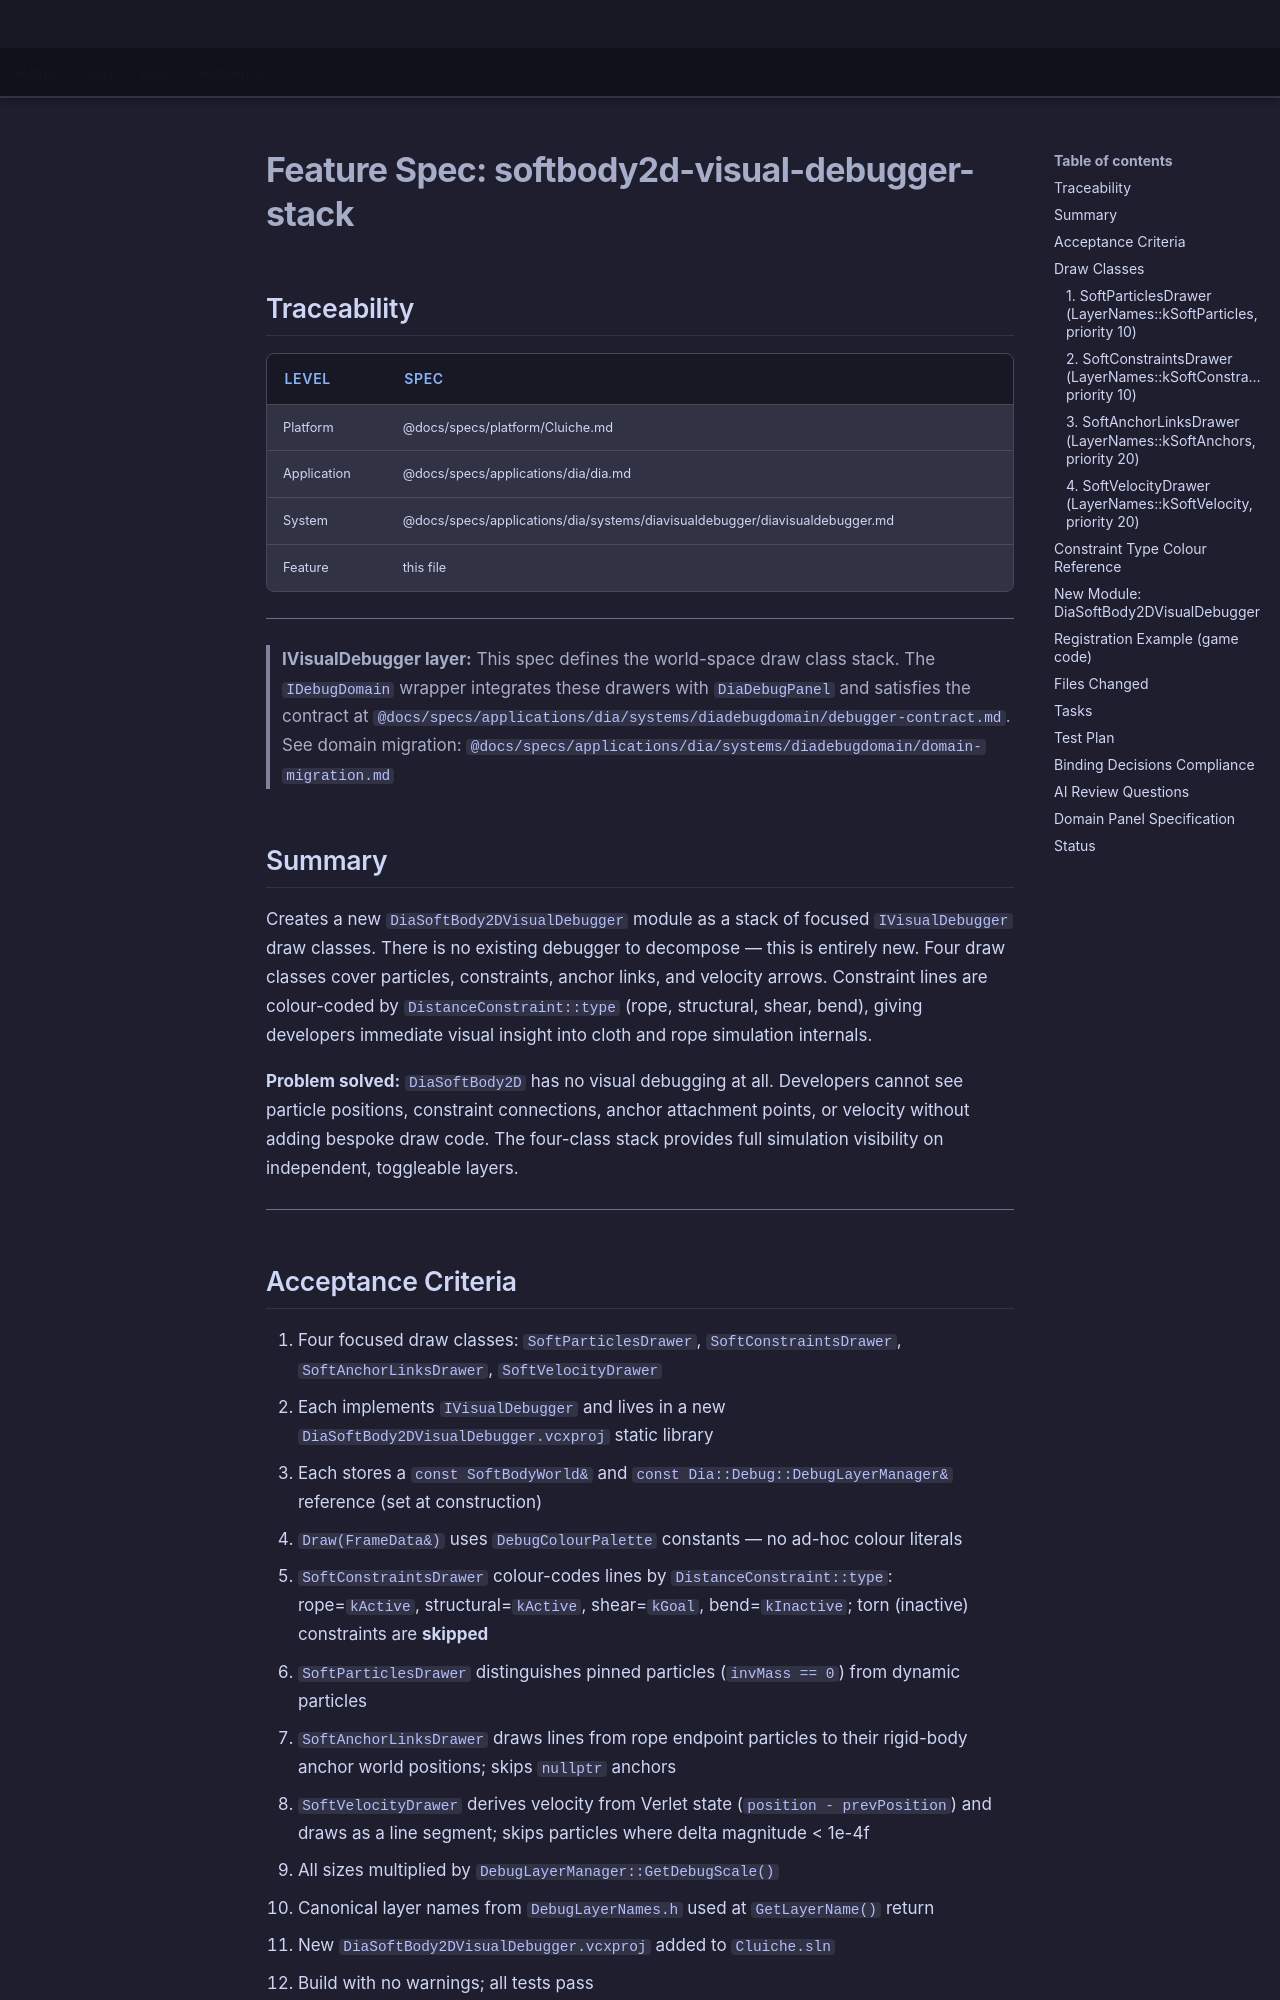

repository: LenihanConor/Cluiche · page: specs/applications/dia/systems/diavisualdebugger/softbody2d-visual-debugger-stack/index.html · generator: mkdocs

# Feature Spec: softbody2d-visual-debugger-stack

## Traceability

| Level | Spec |
|-------|------|
| Platform | @docs/specs/platform/Cluiche.md |
| Application | @docs/specs/applications/dia/dia.md |
| System | @docs/specs/applications/dia/systems/diavisualdebugger/diavisualdebugger.md |
| Feature | this file |

---

> **IVisualDebugger layer:** This spec defines the world-space draw class stack. The `IDebugDomain` wrapper integrates these drawers with `DiaDebugPanel` and satisfies the contract at `@docs/specs/applications/dia/systems/diadebugdomain/debugger-contract.md`. See domain migration: `@docs/specs/applications/dia/systems/diadebugdomain/domain-migration.md`

## Summary

Creates a new `DiaSoftBody2DVisualDebugger` module as a stack of focused `IVisualDebugger` draw classes. There is no existing debugger to decompose — this is entirely new. Four draw classes cover particles, constraints, anchor links, and velocity arrows. Constraint lines are colour-coded by `DistanceConstraint::type` (rope, structural, shear, bend), giving developers immediate visual insight into cloth and rope simulation internals.

**Problem solved:** `DiaSoftBody2D` has no visual debugging at all. Developers cannot see particle positions, constraint connections, anchor attachment points, or velocity without adding bespoke draw code. The four-class stack provides full simulation visibility on independent, toggleable layers.

---

## Acceptance Criteria

1. Four focused draw classes: `SoftParticlesDrawer`, `SoftConstraintsDrawer`, `SoftAnchorLinksDrawer`, `SoftVelocityDrawer`
2. Each implements `IVisualDebugger` and lives in a new `DiaSoftBody2DVisualDebugger.vcxproj` static library
3. Each stores a `const SoftBodyWorld&` and `const Dia::Debug::DebugLayerManager&` reference (set at construction)
4. `Draw(FrameData&)` uses `DebugColourPalette` constants — no ad-hoc colour literals
5. `SoftConstraintsDrawer` colour-codes lines by `DistanceConstraint::type`: rope=`kActive`, structural=`kActive`, shear=`kGoal`, bend=`kInactive`; torn (inactive) constraints are **skipped**
6. `SoftParticlesDrawer` distinguishes pinned particles (`invMass == 0`) from dynamic particles
7. `SoftAnchorLinksDrawer` draws lines from rope endpoint particles to their rigid-body anchor world positions; skips `nullptr` anchors
8. `SoftVelocityDrawer` derives velocity from Verlet state (`position - prevPosition`) and draws as a line segment; skips particles where delta magnitude < 1e-4f
9. All sizes multiplied by `DebugLayerManager::GetDebugScale()`
10. Canonical layer names from `DebugLayerNames.h` used at `GetLayerName()` return
11. New `DiaSoftBody2DVisualDebugger.vcxproj` added to `Cluiche.sln`
12. Build with no warnings; all tests pass

---

## Draw Classes
